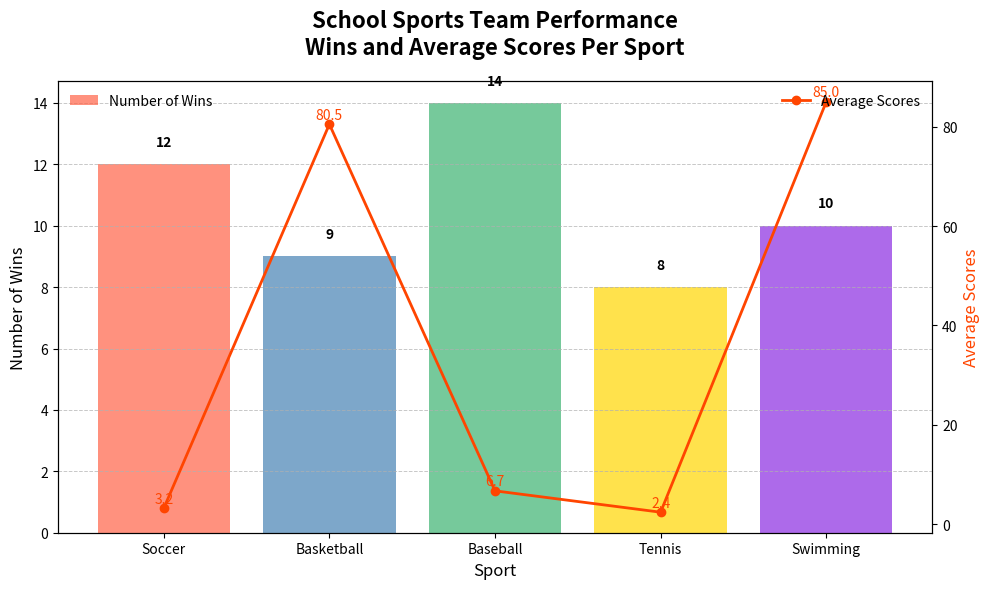

Python code for this plot:
import matplotlib.pyplot as plt
import numpy as np

# Backstory and title: 
# A local school wants to track the performance of different sports teams over the academic year.
# The chart shows the number of wins and the average scores of each team in various sports.

# Define sports categories
sports = ['Soccer', 'Basketball', 'Baseball', 'Tennis', 'Swimming']

# Number of wins by each sports team
wins = [12, 9, 14, 8, 10]

# Average score for each sports team
avg_scores = [3.2, 80.5, 6.7, 2.4, 85.0]  # Different units due to different sports scoring systems

# Colors for bars
colors = ['#FF6347', '#4682B4', '#3CB371', '#FFD700', '#8A2BE2']

# Create the figure and axis
fig, ax1 = plt.subplots(figsize=(10, 6))

# Bar chart for number of wins
bars = ax1.bar(sports, wins, color=colors, alpha=0.7)

# Line plot for average scores
ax2 = ax1.twinx()
ax2.plot(sports, avg_scores, color='#FF4500', marker='o', linestyle='-', linewidth=2, label='Average Scores')

# Title and labels
ax1.set_title('School Sports Team Performance\nWins and Average Scores Per Sport', fontsize=16, fontweight='bold', pad=20)
ax1.set_xlabel('Sport', fontsize=12)
ax1.set_ylabel('Number of Wins', fontsize=12)
ax2.set_ylabel('Average Scores', fontsize=12, color='#FF4500')

# Annotating each bar with the number of wins
for bar in bars:
    yval = bar.get_height()
    ax1.text(bar.get_x() + bar.get_width() / 2, yval + 0.5, int(yval), ha='center', va='bottom', fontsize=10, fontweight='bold')

# Annotating each point with the average score
for i, value in enumerate(avg_scores):
    ax2.text(i, value + 0.5, f'{value}', color='#FF4500', fontsize=10, ha='center', va='bottom')

# Gridlines for readability
ax1.yaxis.grid(True, linestyle='--', linewidth=0.7, alpha=0.7)

# Legends
ax1.legend(['Number of Wins'], loc='upper left', frameon=False)
ax2.legend(loc='upper right', frameon=False)

# Adjust layout to prevent overlapping
plt.tight_layout()

# Display the plot
plt.show()
